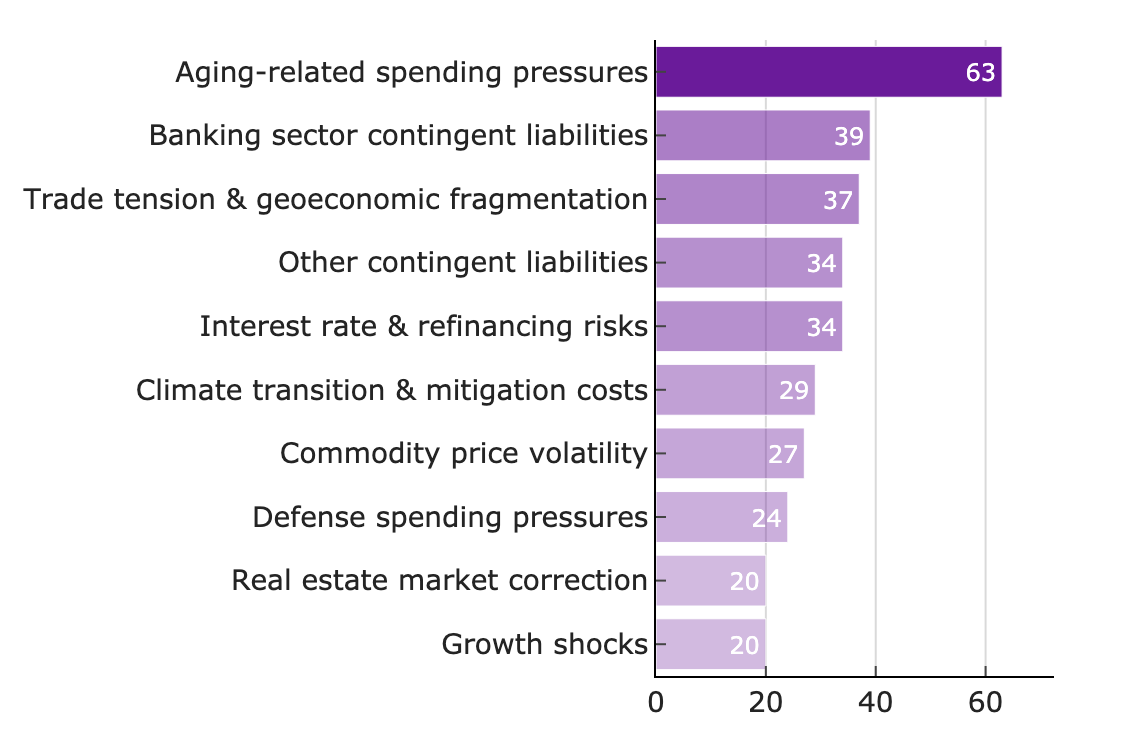

Data behind this chart, as committed beside it:
risk, percent
Aging-related spending pressures, 63
Banking sector contingent liabilities, 39
Trade tension & geoeconomic fragmentatio…, 37
Other contingent liabilities, 34
Interest rate & refinancing risks, 34
Climate transition & mitigation costs, 29
Commodity price volatility, 27
Defense spending pressures, 24
Real estate market correction, 20
Growth shocks, 20
